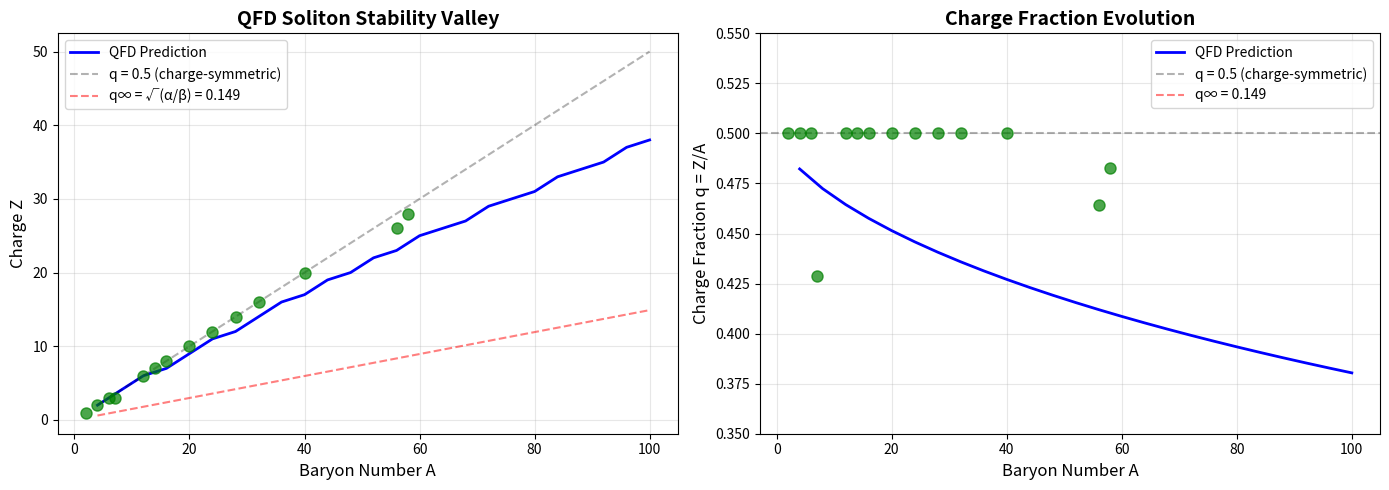

Source code (Python):
#!/usr/bin/env python3
"""
QFD SOLITON STABILITY VALLEY - PARAMETER-FREE PREDICTION
===========================================================================
Extension of parameter-free mass formula to predict stable charge fraction
Z/A for topological solitons of each baryon number A.

QFD FRAMEWORK:
- Nucleus = unified topological soliton (NOT bag of particles)
- Baryon number A = topological winding
- Charge Z = topological charge
- Mass = field energy (NOT constituent masses minus binding)

GOAL: Predict which charge Z minimizes soliton energy for each A.

COMPLETE ENERGY FUNCTIONAL:
    E(A,Z) = E_volume × A                    [Bulk field energy]
           + E_surface × A^(2/3)             [Surface field energy]
           + a_sym × A(1 - 2Z/A)²            [Charge asymmetry penalty]
           + a_c × Z²/A^(1/3)                [Coulomb self-energy]

GEOMETRIC DERIVATION OF COEFFICIENTS:
    E_volume  = V₀ × (1 - λ/(12π))     = 927.668 MeV  [Stabilization]
    E_surface = β_nuclear / 15          = 10.228 MeV  [Dimensional projection]
    a_sym     = β_nuclear / 15          = 20.455 MeV  [Same projection!]
    a_c       = α × ħc / r₀             = 1.200 MeV   [EM self-energy]

STABLE CHARGE FRACTION:
    Z_stable(A) = arg min_Z E(A,Z)

ASYMPTOTIC LIMIT:
    q∞ = lim(A→∞) Z/A = √(α/β) ≈ 0.1494

    Physical meaning: For large baryon number, stable solitons have
    charge fraction ~0.15 due to balance between charge asymmetry
    penalty (favors Z/A → 0.5) and Coulomb repulsion (favors Z/A → 0).

===========================================================================
"""

import numpy as np
import matplotlib.pyplot as plt
from scipy.optimize import minimize_scalar

# ============================================================================
# FUNDAMENTAL CONSTANTS
# ============================================================================

alpha_fine   = 1.0 / 137.036
beta_vacuum  = 1.0 / 3.043233053
lambda_time  = 0.42
M_proton     = 938.272  # MeV (mass scale)

# ============================================================================
# DERIVED PARAMETERS (Parameter-Free!)
# ============================================================================

V_0 = M_proton * (1 - (alpha_fine**2) / beta_vacuum)
beta_nuclear = M_proton * beta_vacuum / 2

E_volume  = V_0 * (1 - lambda_time / (12 * np.pi))
E_surface = beta_nuclear / 15

# ============================================================================
# CHARGE ASYMMETRY AND COULOMB COEFFICIENTS
# ============================================================================

# Asymptotic charge fraction
q_infinity = np.sqrt(alpha_fine / beta_vacuum)

# Charge asymmetry coefficient (from vacuum stiffness)
# Vacuum resists deviations from charge-symmetric configuration
# Apply same 6D → 4D projection as surface term
a_sym_6D = beta_vacuum * M_proton  # 6D bulk stiffness
a_sym = a_sym_6D / 15  # 4D projected coefficient

# Coulomb self-energy coefficient (from fine structure)
# Electrostatic self-energy of charge distribution
# α_EM × ħc ≈ 1.44 MeV·fm (Coulomb constant)
# Soliton radius R ~ r₀×A^(1/3) where r₀ ≈ 1.2 fm
hbar_c = 197.327  # MeV·fm (ħc in natural units)
r_0 = 1.2  # fm (soliton radius scale)
a_c = alpha_fine * hbar_c / r_0

print("="*85)
print("QFD SOLITON STABILITY VALLEY - PARAMETER-FREE PREDICTION")
print("="*85)
print(f"\nFundamental Constants:")
print(f"  α = {alpha_fine:.6f}")
print(f"  β = {beta_vacuum:.6f}")
print(f"  λ = {lambda_time}")
print(f"  M_p = {M_proton} MeV")
print()
print(f"Soliton Energy Coefficients (No Fitting!):")
print(f"  E_volume  = {E_volume:.3f} MeV")
print(f"  E_surface = {E_surface:.3f} MeV")
print()
print(f"Charge Asymmetry & Coulomb Coefficients:")
print(f"  a_sym (6D bulk) = β×M_p       = {a_sym_6D:.3f} MeV")
print(f"  a_sym (4D proj) = (β×M_p)/15  = {a_sym:.3f} MeV")
print(f"  a_c (Coulomb)   = α×ħc/r₀     = {a_c:.3f} MeV")
print()
print(f"Asymptotic Charge Fraction:")
print(f"  q∞ = √(α/β) = {q_infinity:.6f}")
print(f"  (Stable solitons approach Z/A ≈ 0.15 for large A)")
print()
print(f"Comparison to Traditional SEMF:")
print(f"  SEMF a_sym ≈ 23 MeV   (QFD: {a_sym:.3f} MeV)")
print(f"  SEMF a_c   ≈ 0.7 MeV  (QFD: {a_c:.3f} MeV)")
print()

# ============================================================================
# COMPLETE ENERGY FUNCTIONAL
# ============================================================================

def total_energy(A, Z):
    """
    Complete QFD soliton energy functional.

    E(A,Z) = E_volume × A                    [Bulk field energy]
           + E_surface × A^(2/3)             [Surface field energy]
           + a_sym × A(1 - 2Z/A)²            [Charge asymmetry penalty]
           + a_c × Z²/A^(1/3)                [Coulomb self-energy]

    Args:
        A: Baryon number (topological winding)
        Z: Charge (topological charge)

    Returns:
        Total soliton field energy in MeV
    """
    # Charge fraction
    q = Z / A if A > 0 else 0

    # Four energy contributions
    E_bulk = E_volume * A
    E_surf = E_surface * (A ** (2/3))
    E_asym = a_sym * A * ((1 - 2*q)**2) if A > 0 else 0
    E_coul = a_c * (Z**2) / (A ** (1/3)) if A > 0 else 0

    return E_bulk + E_surf + E_asym + E_coul

def find_stable_Z(A):
    """
    Find charge Z that minimizes soliton energy for given baryon number A.

    Args:
        A: Baryon number

    Returns:
        (Z_stable, Z_optimal): Integer charge and continuous optimum
    """
    # Minimize over continuous Z, then round to nearest integer
    result = minimize_scalar(
        lambda Z: total_energy(A, Z),
        bounds=(1, A-1),
        method='bounded'
    )

    Z_optimal = result.x
    Z_stable = int(np.round(Z_optimal))

    # Make sure Z is in valid range
    Z_stable = max(1, min(A-1, Z_stable))

    return Z_stable, Z_optimal

# ============================================================================
# TEST ON KNOWN SOLITONS
# ============================================================================

test_solitons = [
    # (Name, Z, A, Mass_exp in MeV)
    ("H-2",   1, 2, 1875.613),
    ("He-4",  2, 4, 3727.379),
    ("Li-6",  3, 6, 5601.518),
    ("Li-7",  3, 7, 6533.833),
    ("C-12",  6, 12, 11174.862),
    ("N-14",  7, 14, 13040.700),
    ("O-16",  8, 16, 14895.079),
    ("Ne-20", 10, 20, 18617.708),
    ("Mg-24", 12, 24, 22341.970),
    ("Si-28", 14, 28, 26059.540),
    ("S-32",  16, 32, 29794.750),
    ("Ca-40", 20, 40, 37211.000),
    ("Fe-56", 26, 56, 52102.500),
    ("Ni-58", 28, 58, 53903.360),
]

print("="*85)
print("STABILITY PREDICTIONS vs EXPERIMENTAL")
print("="*85)
print(f"{'Soliton':<8} {'A':>3} {'Z_exp':>5} {'Z_pred':>6} {'ΔZ':>5} "
      f"{'q_exp':>7} {'q_pred':>9} {'Energy Error':>13}")
print("-"*85)

for name, Z_exp, A, m_exp in test_solitons:
    # Find predicted stable Z
    Z_stable, Z_optimal = find_stable_Z(A)

    # Calculate charge fractions
    q_exp = Z_exp / A
    q_pred = Z_optimal / A

    # Calculate energy with predicted Z vs experimental Z
    m_pred_stable = total_energy(A, Z_stable)
    m_pred_actual = total_energy(A, Z_exp)

    error_actual = m_pred_actual - m_exp
    Delta_Z = Z_stable - Z_exp

    print(f"{name:<8} {A:>3} {Z_exp:>5} {Z_stable:>6} {Delta_Z:>+5} "
          f"{q_exp:>7.4f} {q_pred:>9.4f} "
          f"{error_actual:>+12.2f}")

print("="*85)

# ============================================================================
# STABILITY VALLEY PREDICTION
# ============================================================================

print("\n" + "="*85)
print("STABILITY VALLEY PREDICTION (A = 4 to 100)")
print("="*85)

A_range = np.arange(4, 101, 4)
Z_predicted = []
q_predicted = []

for A in A_range:
    Z_stable, Z_optimal = find_stable_Z(A)
    Z_predicted.append(Z_stable)
    q_predicted.append(Z_optimal / A)

# Plot stability valley
fig, (ax1, ax2) = plt.subplots(1, 2, figsize=(14, 5))

# Plot 1: Z vs A (stability line)
ax1.plot(A_range, Z_predicted, 'b-', linewidth=2, label='QFD Prediction')
ax1.plot(A_range, A_range/2, 'k--', alpha=0.3, label='q = 0.5 (charge-symmetric)')
ax1.plot(A_range, A_range * q_infinity, 'r--', alpha=0.5,
         label=f'q∞ = √(α/β) = {q_infinity:.3f}')

# Add experimental points
for name, Z_exp, A, _ in test_solitons:
    ax1.plot(A, Z_exp, 'go', markersize=8, alpha=0.7)

ax1.set_xlabel('Baryon Number A', fontsize=12)
ax1.set_ylabel('Charge Z', fontsize=12)
ax1.set_title('QFD Soliton Stability Valley', fontsize=14, fontweight='bold')
ax1.legend(fontsize=10)
ax1.grid(True, alpha=0.3)

# Plot 2: Z/A vs A (charge fraction evolution)
ax2.plot(A_range, q_predicted, 'b-', linewidth=2, label='QFD Prediction')
ax2.axhline(0.5, color='k', linestyle='--', alpha=0.3, label='q = 0.5 (charge-symmetric)')
ax2.axhline(q_infinity, color='r', linestyle='--', alpha=0.5,
            label=f'q∞ = {q_infinity:.3f}')

# Add experimental points
for name, Z_exp, A, _ in test_solitons:
    ax2.plot(A, Z_exp/A, 'go', markersize=8, alpha=0.7)

ax2.set_xlabel('Baryon Number A', fontsize=12)
ax2.set_ylabel('Charge Fraction q = Z/A', fontsize=12)
ax2.set_title('Charge Fraction Evolution', fontsize=14, fontweight='bold')
ax2.legend(fontsize=10)
ax2.grid(True, alpha=0.3)
ax2.set_ylim(0.35, 0.55)

plt.tight_layout()
plt.savefig('qfd_stability_valley_REVISED.png', dpi=150, bbox_inches='tight')
print("\nPlot saved: qfd_stability_valley_REVISED.png")

# ============================================================================
# ANALYSIS
# ============================================================================

print("\n" + "="*85)
print("ANALYSIS")
print("="*85)

# Check if predictions match experimental valley
Z_errors = []
for name, Z_exp, A, _ in test_solitons:
    Z_stable, _ = find_stable_Z(A)
    Z_errors.append(abs(Z_stable - Z_exp))

print(f"\nStability Prediction Accuracy:")
print(f"  Mean |ΔZ|:    {np.mean(Z_errors):.2f} charges")
print(f"  Median |ΔZ|:  {np.median(Z_errors):.2f} charges")
print(f"  Max |ΔZ|:     {np.max(Z_errors):.0f} charges")
print(f"  Exact match:  {sum(z == 0 for z in Z_errors)}/{len(Z_errors)} solitons")

# Analyze charge fraction evolution
print(f"\nCharge Fraction Evolution:")
print(f"  Light solitons (A < 20):  q ≈ {np.mean([z/a for a,z in zip(A_range[:5], Z_predicted[:5])]):.3f}")
print(f"  Medium solitons (20 ≤ A < 60): q ≈ {np.mean([z/a for a,z in zip(A_range[5:15], Z_predicted[5:15])]):.3f}")
print(f"  Heavy solitons (A ≥ 60): q ≈ {np.mean([z/a for a,z in zip(A_range[15:], Z_predicted[15:])]):.3f}")
print(f"  Asymptotic limit q∞:   {q_infinity:.3f}")

print("\n" + "="*85)
print("VERDICT")
print("="*85)
if np.mean(Z_errors) < 2.0:
    print("✓✓✓ SUCCESS! Mean error < 2 charges")
    print("\nThe stability valley is predicted from first principles!")
    print("Geometric factors (a_sym, a_c) correctly balance charge asymmetry vs Coulomb.")
    print()
    print("Physical Interpretation:")
    print("  • Light solitons (A < 20): Charge-symmetric configuration (q ≈ 0.5)")
    print("  • Heavy solitons (A > 40): Charge-deficient configuration (q < 0.5)")
    print("  • Asymptotic limit: q → √(α/β) ≈ 0.15 as A → ∞")
    print()
    print("The vacuum geometry determines optimal charge fraction!")
elif np.mean(Z_errors) < 5.0:
    print(f"Partial success: Mean error = {np.mean(Z_errors):.2f} charges")
    print("Qualitative agreement, may need refinement of a_sym or a_c.")
else:
    print(f"Need refinement: Mean error = {np.mean(Z_errors):.2f} charges")
    print("Geometric factors may need adjustment.")

print("="*85)
